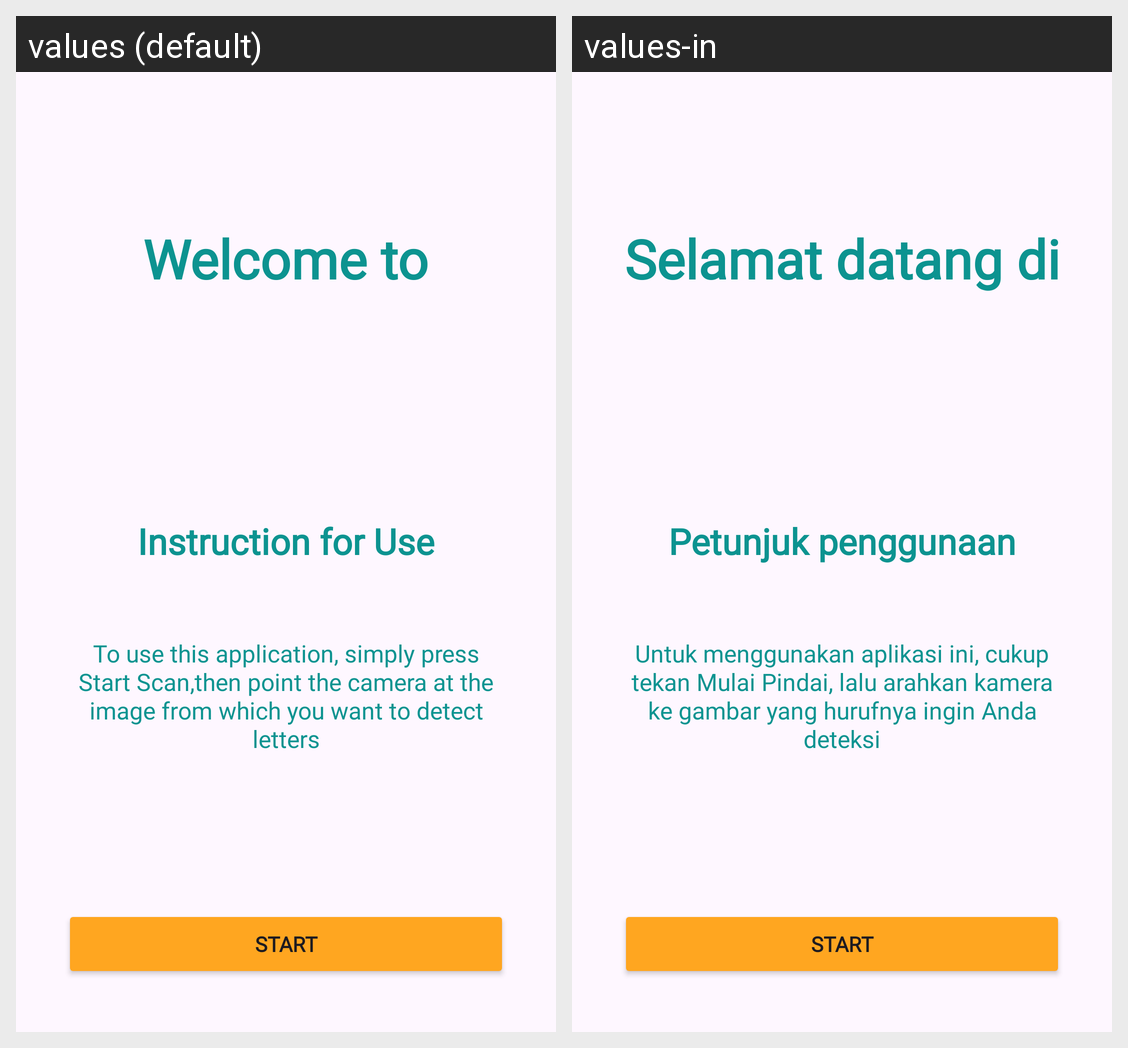

Strings drawn on this Android screen and how each of the app's shown locales translates them:
Android screen res/layout/activity_instruction.xml rendered under 2 locales, left to right: values (default), values-in. Device: Nexus 5 (rendered at 1080×1920; each locale shown at half size, 540×960, under a caption strip naming it); theme Theme.AlphaKids.
Strings drawn on this screen, with the default value and each locale's value (text and hints the layout hard-codes, and strings that could not be matched under every locale, appear in the picture but are not listed):

welcome_to
  values: Welcome to
  values-in: Selamat datang di

instruction
  values: Instruction for Use
  values-in: Petunjuk penggunaan

text_instruction
  values: To use this application, simply press Start Scan,then point the camera at the image from which you want to detect letters
  values-in: Untuk menggunakan aplikasi ini, cukup tekan Mulai Pindai, lalu arahkan kamera ke gambar yang hurufnya ingin Anda deteksi

start
  values: Start
  values-in: Start
